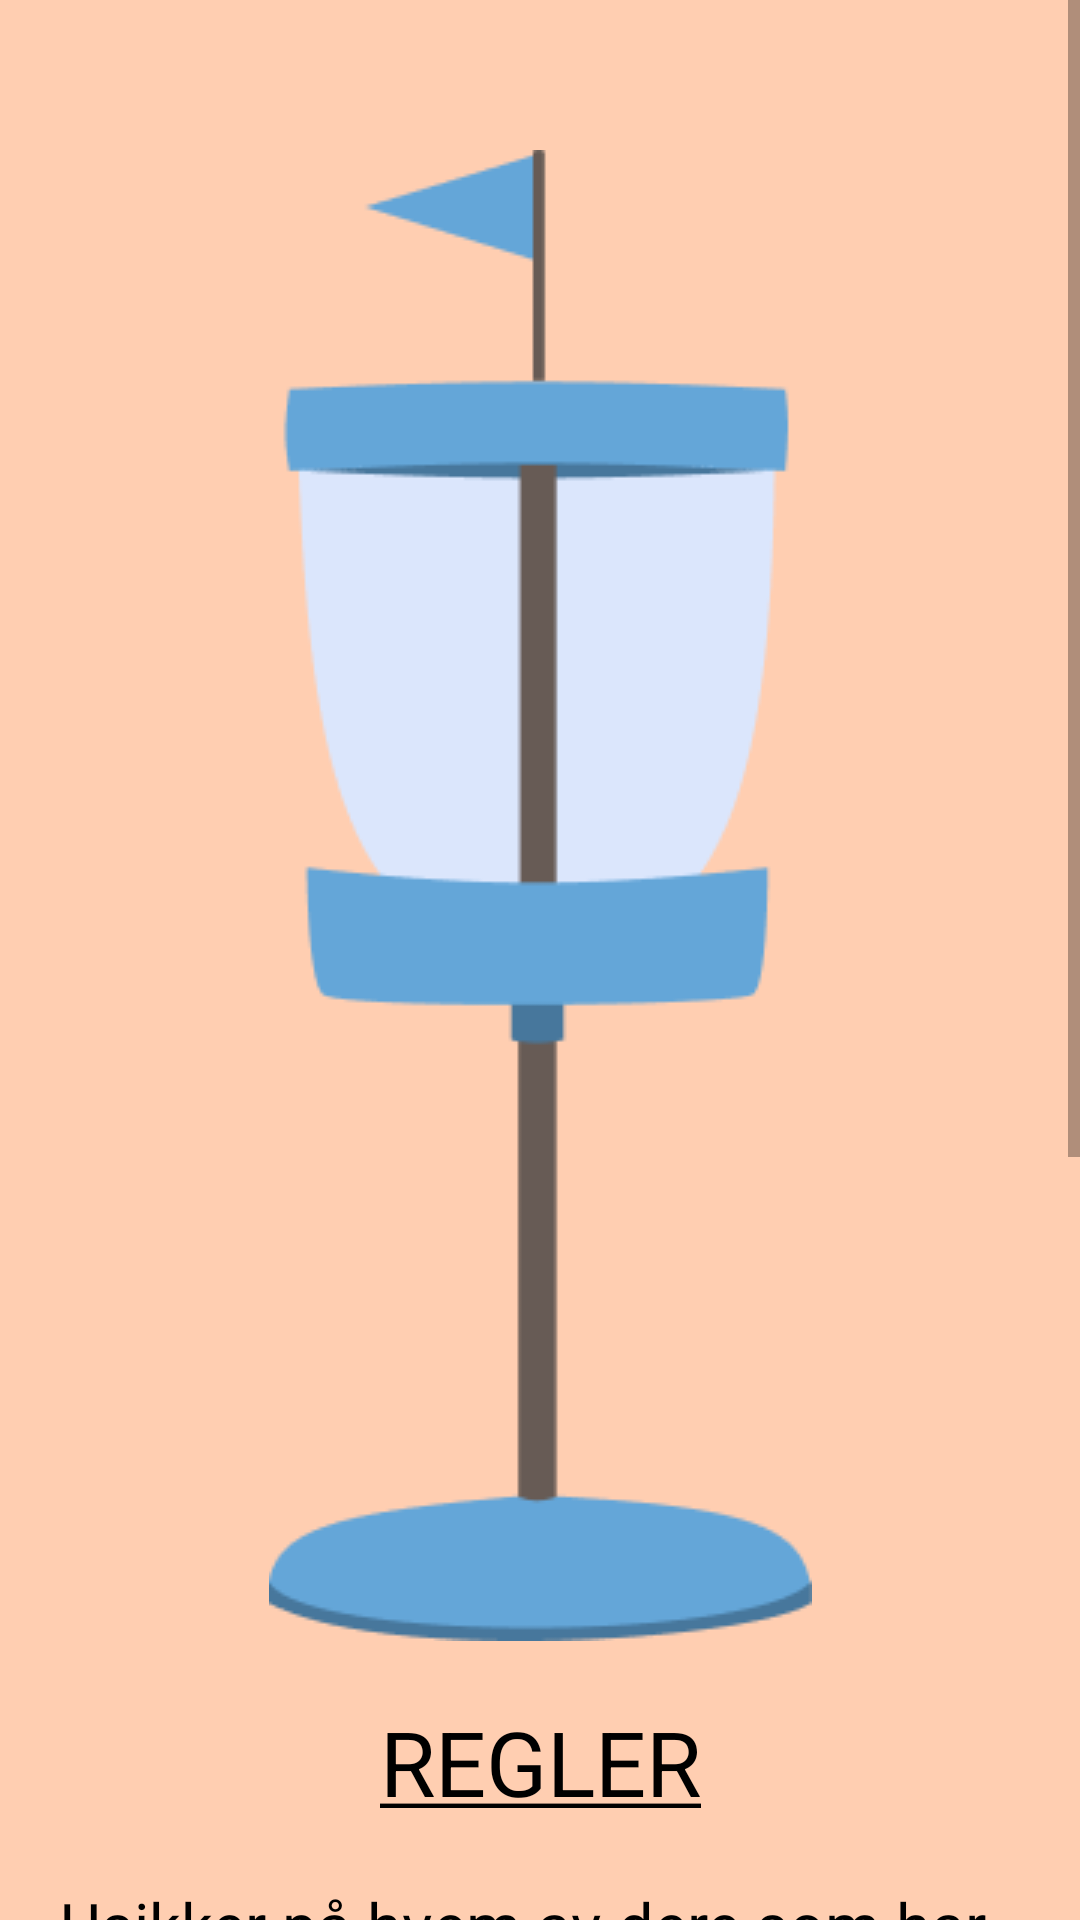

Reconstruct the res/layout file that produces this screen, plus the resources it refers to.
<!-- AndroidManifest.xml: application theme spalshSceenTheme -->
<!-- res/layout/fragment_rules.xml -->
<?xml version="1.0" encoding="utf-8"?>

<ScrollView xmlns:android="http://schemas.android.com/apk/res/android"
    xmlns:app="http://schemas.android.com/apk/res-auto"
    xmlns:tools="http://schemas.android.com/tools"
    android:id="@+id/scrollview"
    android:layout_width="match_parent"
    android:layout_height="match_parent"
    tools:context=".fragments.RulesFragment"
    android:background="@color/light_peach">

    <androidx.constraintlayout.widget.ConstraintLayout
        android:layout_width="match_parent"
        android:layout_height="wrap_content"
        tools:context=".RulesFragment"
        android:paddingBottom="70dp">

        <ImageView
            android:id="@+id/kurvBilde"
            android:layout_width="wrap_content"
            android:layout_height="wrap_content"
            android:paddingHorizontal="20dp"
            android:paddingTop="50dp"
            android:paddingBottom="10dp"
            android:src="@drawable/kurv"
            app:layout_constraintEnd_toEndOf="parent"
            app:layout_constraintStart_toStartOf="parent"
            app:layout_constraintTop_toTopOf="parent"
            app:layout_constraintBottom_toTopOf="@id/overskrift"
            android:contentDescription="@string/bilde_av_frisbeegolf_kurv" />

        <TextView
            android:id="@+id/overskrift"
            android:layout_width="wrap_content"
            android:layout_height="wrap_content"
            android:text="@string/regelOverskrift"
            android:textSize="30sp"
            android:textColor="@color/black"
            android:padding="10dp"
            app:layout_constraintEnd_toEndOf="parent"
            app:layout_constraintStart_toStartOf="parent"
            app:layout_constraintTop_toBottomOf="@id/kurvBilde"
            app:layout_constraintBottom_toTopOf="@id/introRegler"/>

        <TextView
            android:id="@+id/introRegler"
            android:layout_width="wrap_content"
            android:layout_height="wrap_content"
            android:text="@string/usikker_p_hvem_av_dere_som_har_rett"
            android:textSize="21sp"
            android:textColor="@color/black"
            android:paddingHorizontal="20dp"
            android:paddingTop="10dp"
            android:paddingBottom="20dp"
            app:layout_constraintStart_toStartOf="parent"
            app:layout_constraintEnd_toEndOf="parent"
            app:layout_constraintTop_toBottomOf="@+id/overskrift"
            app:layout_constraintBottom_toTopOf="@id/pil"
            />

        <ImageView
            android:id="@+id/pil"
            android:layout_width="wrap_content"
            android:layout_height="wrap_content"
            android:paddingHorizontal="20dp"
            android:paddingTop="25dp"
            android:paddingBottom="25dp"
            android:src="@drawable/regelpil"
            app:layout_constraintEnd_toEndOf="parent"
            app:layout_constraintStart_toStartOf="parent"
            app:layout_constraintTop_toBottomOf="@+id/introRegler"
            app:layout_constraintBottom_toTopOf="@+id/hvaVilDuViteMerOm"
            android:contentDescription="@string/pil_som_indikerer_scrolleretning_nedover" />

        <TextView
            android:id="@+id/hvaVilDuViteMerOm"
            android:layout_width="wrap_content"
            android:layout_height="wrap_content"
            android:text="@string/hva_vil_du_vite_mer_om"
            android:textSize="21sp"
            android:padding="20dp"
            android:textColor="@color/black"
            app:layout_constraintBottom_toTopOf="@+id/spinner"
            app:layout_constraintEnd_toEndOf="parent"
            app:layout_constraintStart_toStartOf="parent"
            app:layout_constraintTop_toBottomOf="@+id/pil" />

        <Spinner
            android:id="@+id/spinner"
            android:layout_width="283dp"
            android:layout_height="48dp"
            android:layout_marginTop="20dp"
            android:layout_marginBottom="544dp"
            android:contentDescription="@string/velgeregel"
            style="@style/Widget.MaterialComponents.TextInputLayout.OutlinedBox.ExposedDropdownMenu"
            app:layout_constraintBottom_toBottomOf="@id/valgtRegel"
            app:layout_constraintEnd_toEndOf="parent"
            app:layout_constraintStart_toStartOf="parent"
            app:layout_constraintTop_toBottomOf="@+id/hvaVilDuViteMerOm" />

        <TextView
            android:id="@+id/valgtRegel"
            android:layout_width="wrap_content"
            android:layout_height="wrap_content"
            android:textSize="20sp"
            android:textColor="@color/black"
            android:padding="20dp"
            app:layout_constraintEnd_toEndOf="parent"
            app:layout_constraintStart_toStartOf="parent"
            app:layout_constraintTop_toBottomOf="@+id/spinner"
            />



    </androidx.constraintlayout.widget.ConstraintLayout>

</ScrollView>
<!-- resources referenced by this layout -->
<resources>
  <color name="black">#FF000000</color>
  <color name="light_peach">#FFFFCEB1</color>
  <!-- drawable kurv: png bitmap (drawable, 6874 bytes) -->
  <!-- drawable regelpil: png bitmap (drawable, 675 bytes) -->
  <string name="bilde_av_frisbeegolf_kurv">Bilde av frisbeegolf kurv</string>
  <string name="hva_vil_du_vite_mer_om">Hva vil du vite mer om?</string>
  <string name="pil_som_indikerer_scrolleretning_nedover">Pil som indikerer scrolleretning nedover</string>
  <string name="regelOverskrift"><u>REGLER</u></string>
  <string name="usikker_p_hvem_av_dere_som_har_rett">Usikker på hvem av dere som har rett?</string>
  <string name="velgeregel">VelgeRegel</string>
  <style name="spalshSceenTheme" parent="Theme.MaterialComponents.Light.NoActionBar">
          <item name="android:windowBackground">@drawable/splash_image</item>
          <item name="android:statusBarColor">@color/intro_orange</item>
      </style>
  <!-- drawable splash_image (drawable) -->
  <?xml version="1.0" encoding="utf-8"?>
  
  <layer-list xmlns:android="http://schemas.android.com/apk/res/android">
  
      <item android:drawable="@color/intro_orange"/>
  
      <item android:drawable="@drawable/ic_logo" android:gravity="center"/>
  </layer-list>
  <color name="intro_orange">#FFF98848</color>
  <!-- drawable ic_logo (drawable) -->
  <vector xmlns:android="http://schemas.android.com/apk/res/android"
      android:width="239dp"
      android:height="223dp"
      android:viewportWidth="239"
      android:viewportHeight="223">
    <path
        android:pathData="M127.5,111.5m-111.5,0a111.5,111.5 0,1 1,223 0a111.5,111.5 0,1 1,-223 0"
        android:fillColor="#FFD56A"/>
    <path
        android:pathData="M31,111a98,94 0,1 0,196 0a98,94 0,1 0,-196 0z"
        android:fillColor="#FBC438"/>
    <path
        android:pathData="M57,112.5a76,71.5 0,1 0,152 0a76,71.5 0,1 0,-152 0z"
        android:fillColor="#FFB800"/>
    <path
        android:pathData="M129.913,126.786C136.025,138.172 115.728,163.878 83.008,181.441C50.288,199.003 17.536,201.77 11.424,190.384C5.312,178.997 26.883,155.53 59.603,137.967C92.323,120.405 123.802,115.399 129.913,126.786Z"
        android:fillColor="#3F739A"/>
    <path
        android:pathData="M11.494,188.282a22.338,66.661 61.776,1 0,117.471 -63.051a22.338,66.661 61.776,1 0,-117.471 63.051z"
        android:fillColor="#64A6D8"/>
    <path
        android:pathData="M135,114C197.514,68.143 222.006,-25.107 176.758,9.556"
        android:strokeAlpha="0.8"
        android:strokeWidth="2"
        android:fillColor="#00000000"
        android:strokeColor="#3D3B37"
        android:strokeLineCap="round"/>
    <path
        android:pathData="M159,109C214.17,75.51 236.248,9.959 200.874,25.285"
        android:strokeAlpha="0.8"
        android:strokeWidth="2"
        android:fillColor="#00000000"
        android:strokeColor="#3D3B37"
        android:strokeLineCap="round"/>
  </vector>
</resources>
